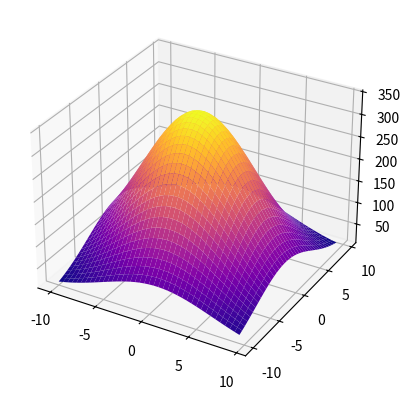

Recreate this plot in Python. (Note: this script raises an exception after producing the figure.)
#-*-coding:utf-8-*-
import sys
import numpy as np
import matplotlib.pyplot as plt
from mpl_toolkits.mplot3d import Axes3D

def gaus( X , dataset ):
    ###########################
    #   define basic matrix   #
    ###########################
    U = np.mean( dataset , axis=0 )
    S = np.cov( dataset.T )

    ####################################
    #    calculate gaus dev items      #
    ####################################
    X_U = X.T - U
    inv_cov = np.linalg.inv( S )
    gaus_item = -1/2 * X_U.dot( inv_cov ).dot( X_U.T )
    const_term = 1 / np.sqrt( 1*np.pi )**X.shape[0] * np.linalg.det( S )

    return  const_term * np.exp( np.diag( gaus_item ) )

###########################
#    define matrix        #
###########################
X = np.arange(-10,10,0.5)
Y = np.arange(-10,10,0.5)
X,Y = np.meshgrid( X , Y )
dataset = np.random.randint(-10,10,(100,2))

Z = np.array([X.ravel(),Y.ravel()])
Z = gaus( Z , dataset ).reshape( X.shape )

###########################
#   plot gaus dev         #
###########################
fig = plt.figure()
ax = fig.add_subplot(111,projection="3d")
ax.plot_surface( X,Y,Z , cmap="plasma" )

plt.savefig( "./imgs/muti_gaus_dev.png" )
